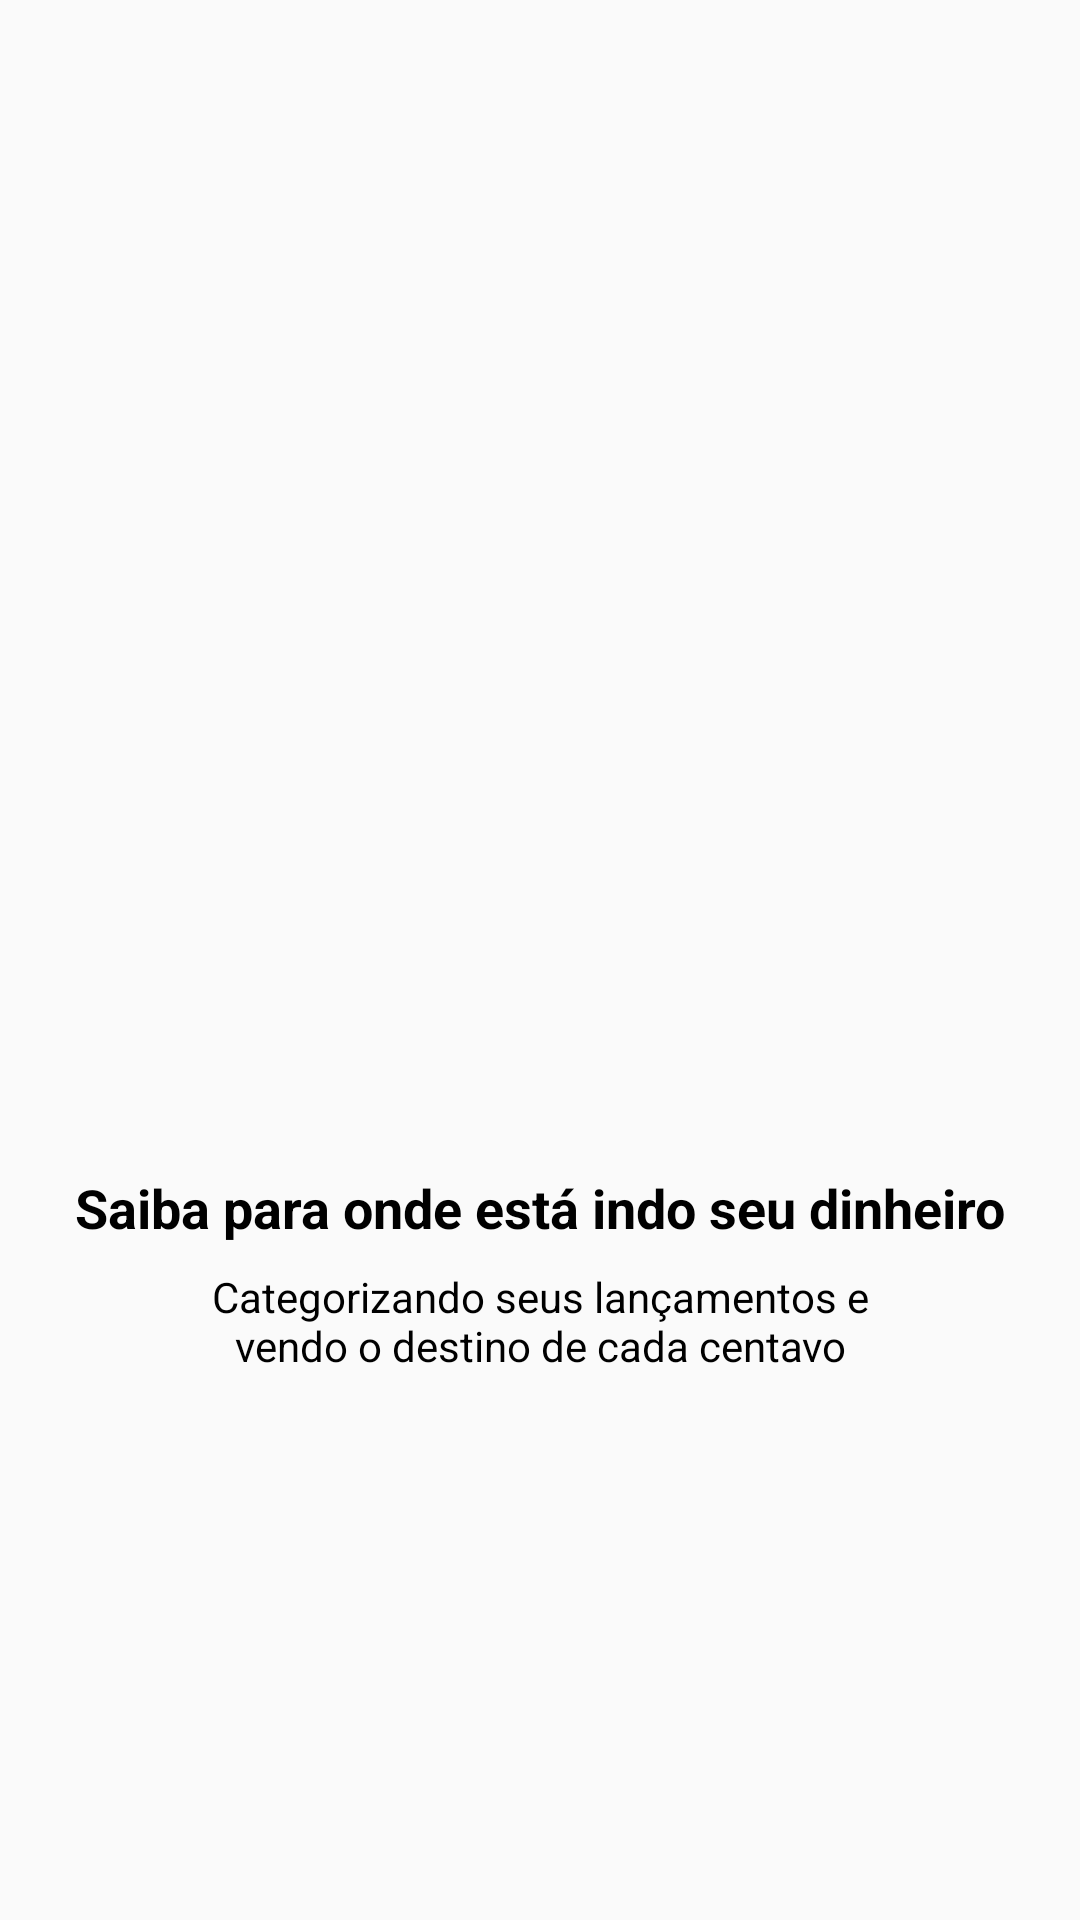

Write the Android layout XML for this screen, with the resource values it uses.
<!-- AndroidManifest.xml: application theme AppTheme -->
<!-- res/layout/intro_2.xml -->
<?xml version="1.0" encoding="utf-8"?>
<android.support.constraint.ConstraintLayout xmlns:android="http://schemas.android.com/apk/res/android"
    xmlns:app="http://schemas.android.com/apk/res-auto"
    xmlns:tools="http://schemas.android.com/tools"
    android:layout_width="match_parent"
    android:layout_height="match_parent">

    <ImageView
        android:id="@+id/imageView"
        android:layout_width="200dp"
        android:layout_height="200dp"
        android:layout_marginStart="8dp"
        android:layout_marginLeft="8dp"
        android:layout_marginEnd="8dp"
        android:layout_marginRight="8dp"
        android:layout_marginBottom="8dp"
        app:layout_constraintBottom_toTopOf="@+id/textView"
        app:layout_constraintEnd_toEndOf="parent"
        app:layout_constraintStart_toStartOf="parent"
        app:layout_constraintTop_toTopOf="parent"
        app:layout_constraintVertical_chainStyle="packed"
        app:srcCompat="@drawable/dois" />

    <TextView
        android:id="@+id/textView"
        android:layout_width="wrap_content"
        android:layout_height="wrap_content"
        android:layout_marginStart="8dp"
        android:layout_marginLeft="8dp"
        android:layout_marginEnd="8dp"
        android:layout_marginRight="8dp"
        android:layout_marginBottom="8dp"
        android:gravity="center"
        android:text="Saiba para onde está indo seu dinheiro"
        android:textColor="@android:color/black"
        android:textSize="18sp"
        android:textStyle="bold"
        app:layout_constraintBottom_toTopOf="@+id/textView2"
        app:layout_constraintEnd_toEndOf="parent"
        app:layout_constraintStart_toStartOf="parent"
        app:layout_constraintTop_toBottomOf="@+id/imageView" />

    <TextView
        android:id="@+id/textView2"
        android:layout_width="229dp"
        android:layout_height="wrap_content"
        android:layout_marginStart="8dp"
        android:layout_marginLeft="8dp"
        android:layout_marginEnd="8dp"
        android:layout_marginRight="8dp"
        android:gravity="center"
        android:text="Categorizando seus lançamentos e vendo o destino de cada centavo"
        android:textColor="@android:color/black"
        app:layout_constraintBottom_toBottomOf="parent"
        app:layout_constraintEnd_toEndOf="parent"
        app:layout_constraintStart_toStartOf="parent"
        app:layout_constraintTop_toBottomOf="@+id/textView" />
</android.support.constraint.ConstraintLayout>
<!-- resources referenced by this layout -->
<resources>
  <style name="AppTheme" parent="Theme.AppCompat.Light.DarkActionBar">
          
          <item name="colorPrimary">@color/colorPrimary</item>
          <item name="colorPrimaryDark">@color/colorPrimaryDark</item>
          <item name="colorAccent">@color/colorAccent</item>
      </style>
  <color name="colorPrimary">#00C5AC</color>
  <color name="colorPrimaryDark">#009688</color>
  <color name="colorAccent">#000000</color>
</resources>
